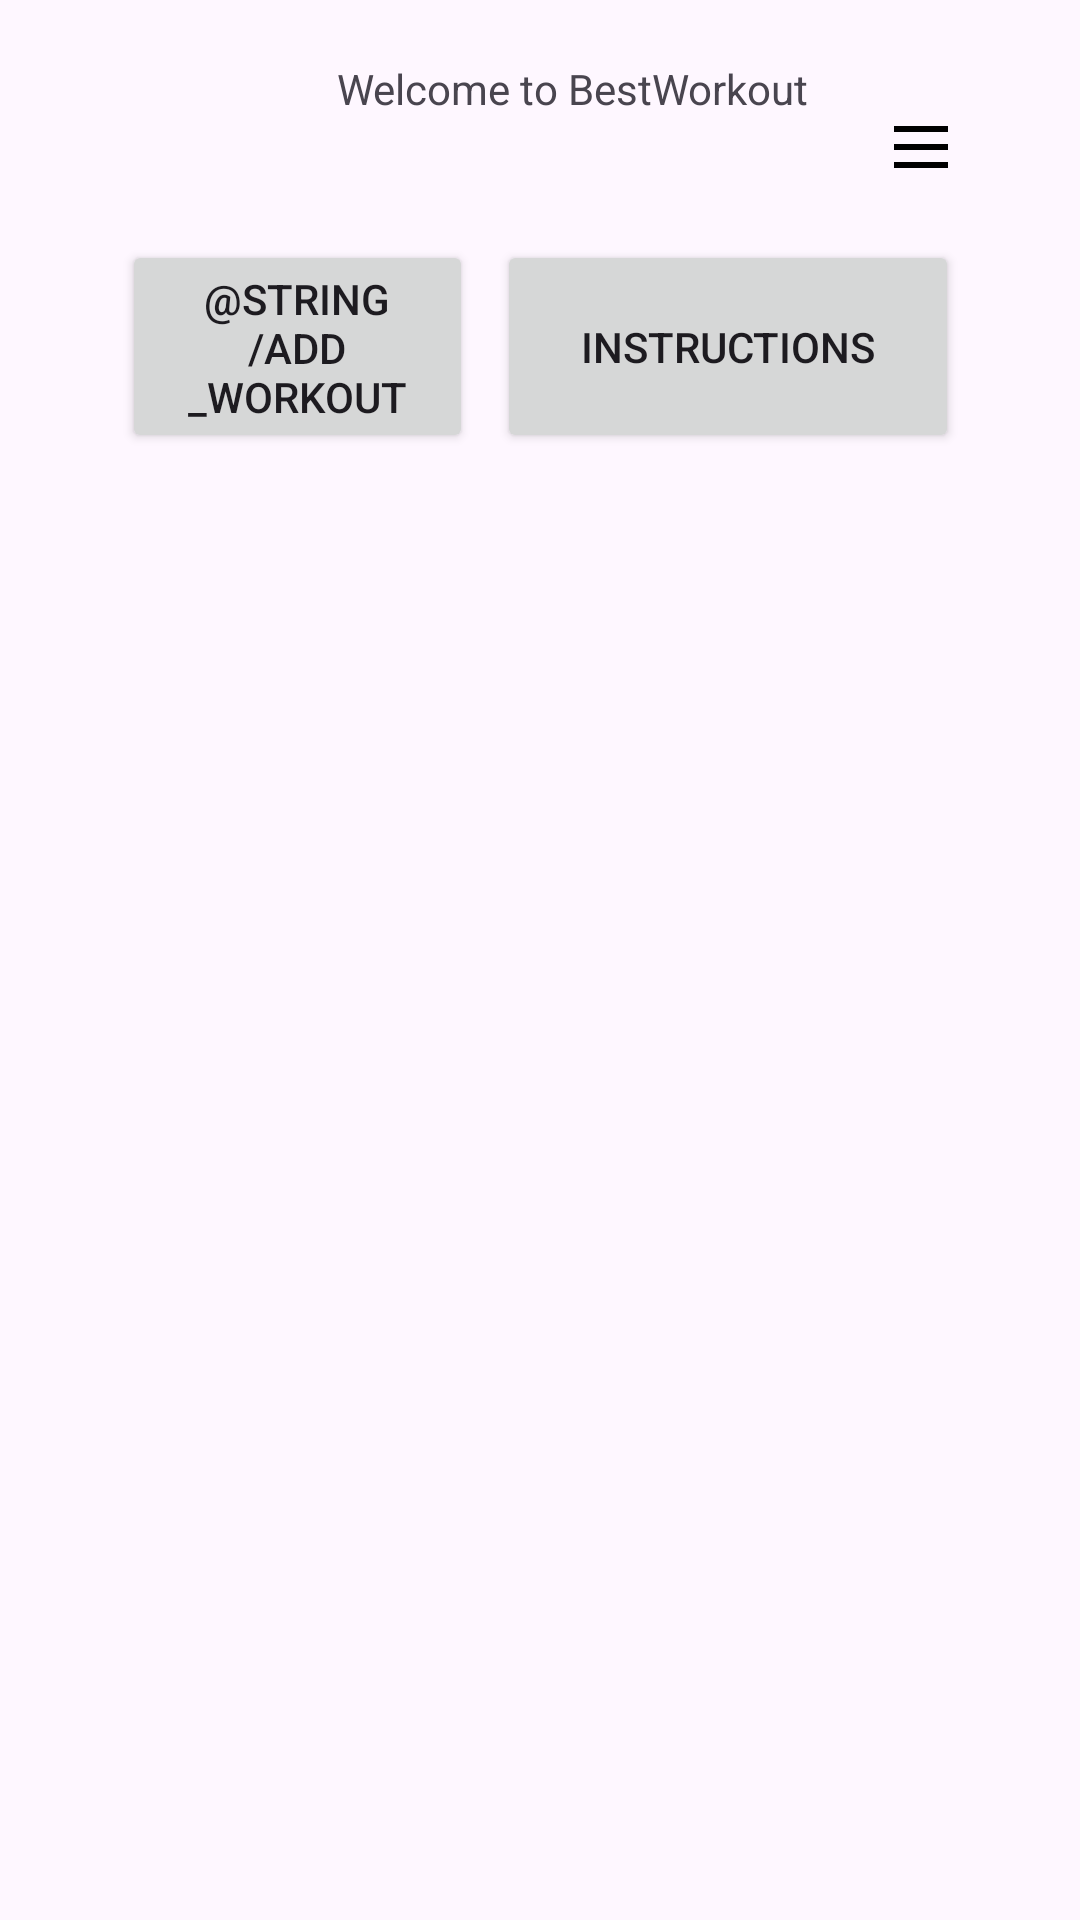

Android layout source for this screen:
<!-- AndroidManifest.xml: application theme Theme.BestWorkout -->
<!-- res/layout/activity_home.xml -->
<androidx.drawerlayout.widget.DrawerLayout xmlns:android="http://schemas.android.com/apk/res/android"
    xmlns:app="http://schemas.android.com/apk/res-auto"
    xmlns:tools="http://schemas.android.com/tools"
    android:id="@+id/drawer_layout"
    android:layout_width="match_parent"
    android:layout_height="match_parent">

    <androidx.constraintlayout.widget.ConstraintLayout
        android:layout_width="match_parent"
        android:layout_height="match_parent">


        <TextView
            android:id="@+id/welcome_text"
            android:layout_width="wrap_content"
            android:layout_height="wrap_content"
            android:layout_marginTop="20dp"
            android:text="@string/welcome"
            app:layout_constraintEnd_toEndOf="parent"
            app:layout_constraintHorizontal_bias="0.555"
            app:layout_constraintStart_toStartOf="parent"
            app:layout_constraintTop_toTopOf="parent" />

        <Button
            android:id="@+id/add_workout_button"
            android:layout_width="117dp"
            android:layout_height="71dp"
            android:layout_marginTop="80dp"
            android:onClick="showAddWorkoutDialog"
            android:text="@string/add_workout"
            app:layout_constraintEnd_toEndOf="parent"
            app:layout_constraintHorizontal_bias="0.167"
            app:layout_constraintStart_toStartOf="parent"
            app:layout_constraintTop_toTopOf="parent" />

        <Button
            android:id="@+id/instructions"
            android:layout_width="154dp"
            android:layout_height="71dp"
            android:layout_marginTop="80dp"
            android:text="Instructions"
            app:layout_constraintEnd_toEndOf="parent"
            app:layout_constraintHorizontal_bias="0.167"
            app:layout_constraintStart_toEndOf="@id/add_workout_button"
            app:layout_constraintTop_toTopOf="parent" />

        <androidx.recyclerview.widget.RecyclerView
            android:id="@+id/workout_list"
            android:layout_width="376dp"
            android:layout_height="517dp"
            android:layout_marginTop="16dp"
            app:layout_constraintBottom_toBottomOf="parent"
            app:layout_constraintEnd_toEndOf="parent"
            app:layout_constraintStart_toStartOf="parent"
            app:layout_constraintTop_toBottomOf="@id/add_workout_button" />

        <ImageButton
            android:id="@+id/open_drawer_button"
            android:layout_width="74dp"
            android:layout_height="64dp"
            android:layout_margin="16dp"
            android:background="?attr/selectableItemBackgroundBorderless"
            android:contentDescription="@string/open_drawer"
            android:src="@drawable/ic_menu"
            app:layout_constraintEnd_toEndOf="parent"
            app:layout_constraintTop_toTopOf="parent" />













    </androidx.constraintlayout.widget.ConstraintLayout>

    <com.google.android.material.navigation.NavigationView
        android:id="@+id/nav_view"
        android:layout_width="wrap_content"
        android:layout_height="match_parent"
        android:layout_gravity="start"
        app:menu="@menu/drawer_menu" />

</androidx.drawerlayout.widget.DrawerLayout>
<!-- resources referenced by this layout -->
<resources>
  <!-- drawable ic_menu (drawable) -->
  <vector xmlns:android="http://schemas.android.com/apk/res/android"
      android:width="24dp"
      android:height="24dp"
      android:viewportWidth="24"
      android:viewportHeight="24">
      <path
          android:fillColor="#000000"
          android:pathData="M3,6h18v2H3V6zM3,12h18v2H3v-2zM3,18h18v2H3v-2z"/>
  </vector>
  <string name="open_drawer">side menu\n</string>
  <string name="welcome">Welcome to BestWorkout</string>
  <style name="Theme.BestWorkout" parent="Base.Theme.BestWorkout" />
  <style name="Base.Theme.BestWorkout" parent="Theme.Material3.DayNight.NoActionBar">
          
          
      </style>
</resources>
